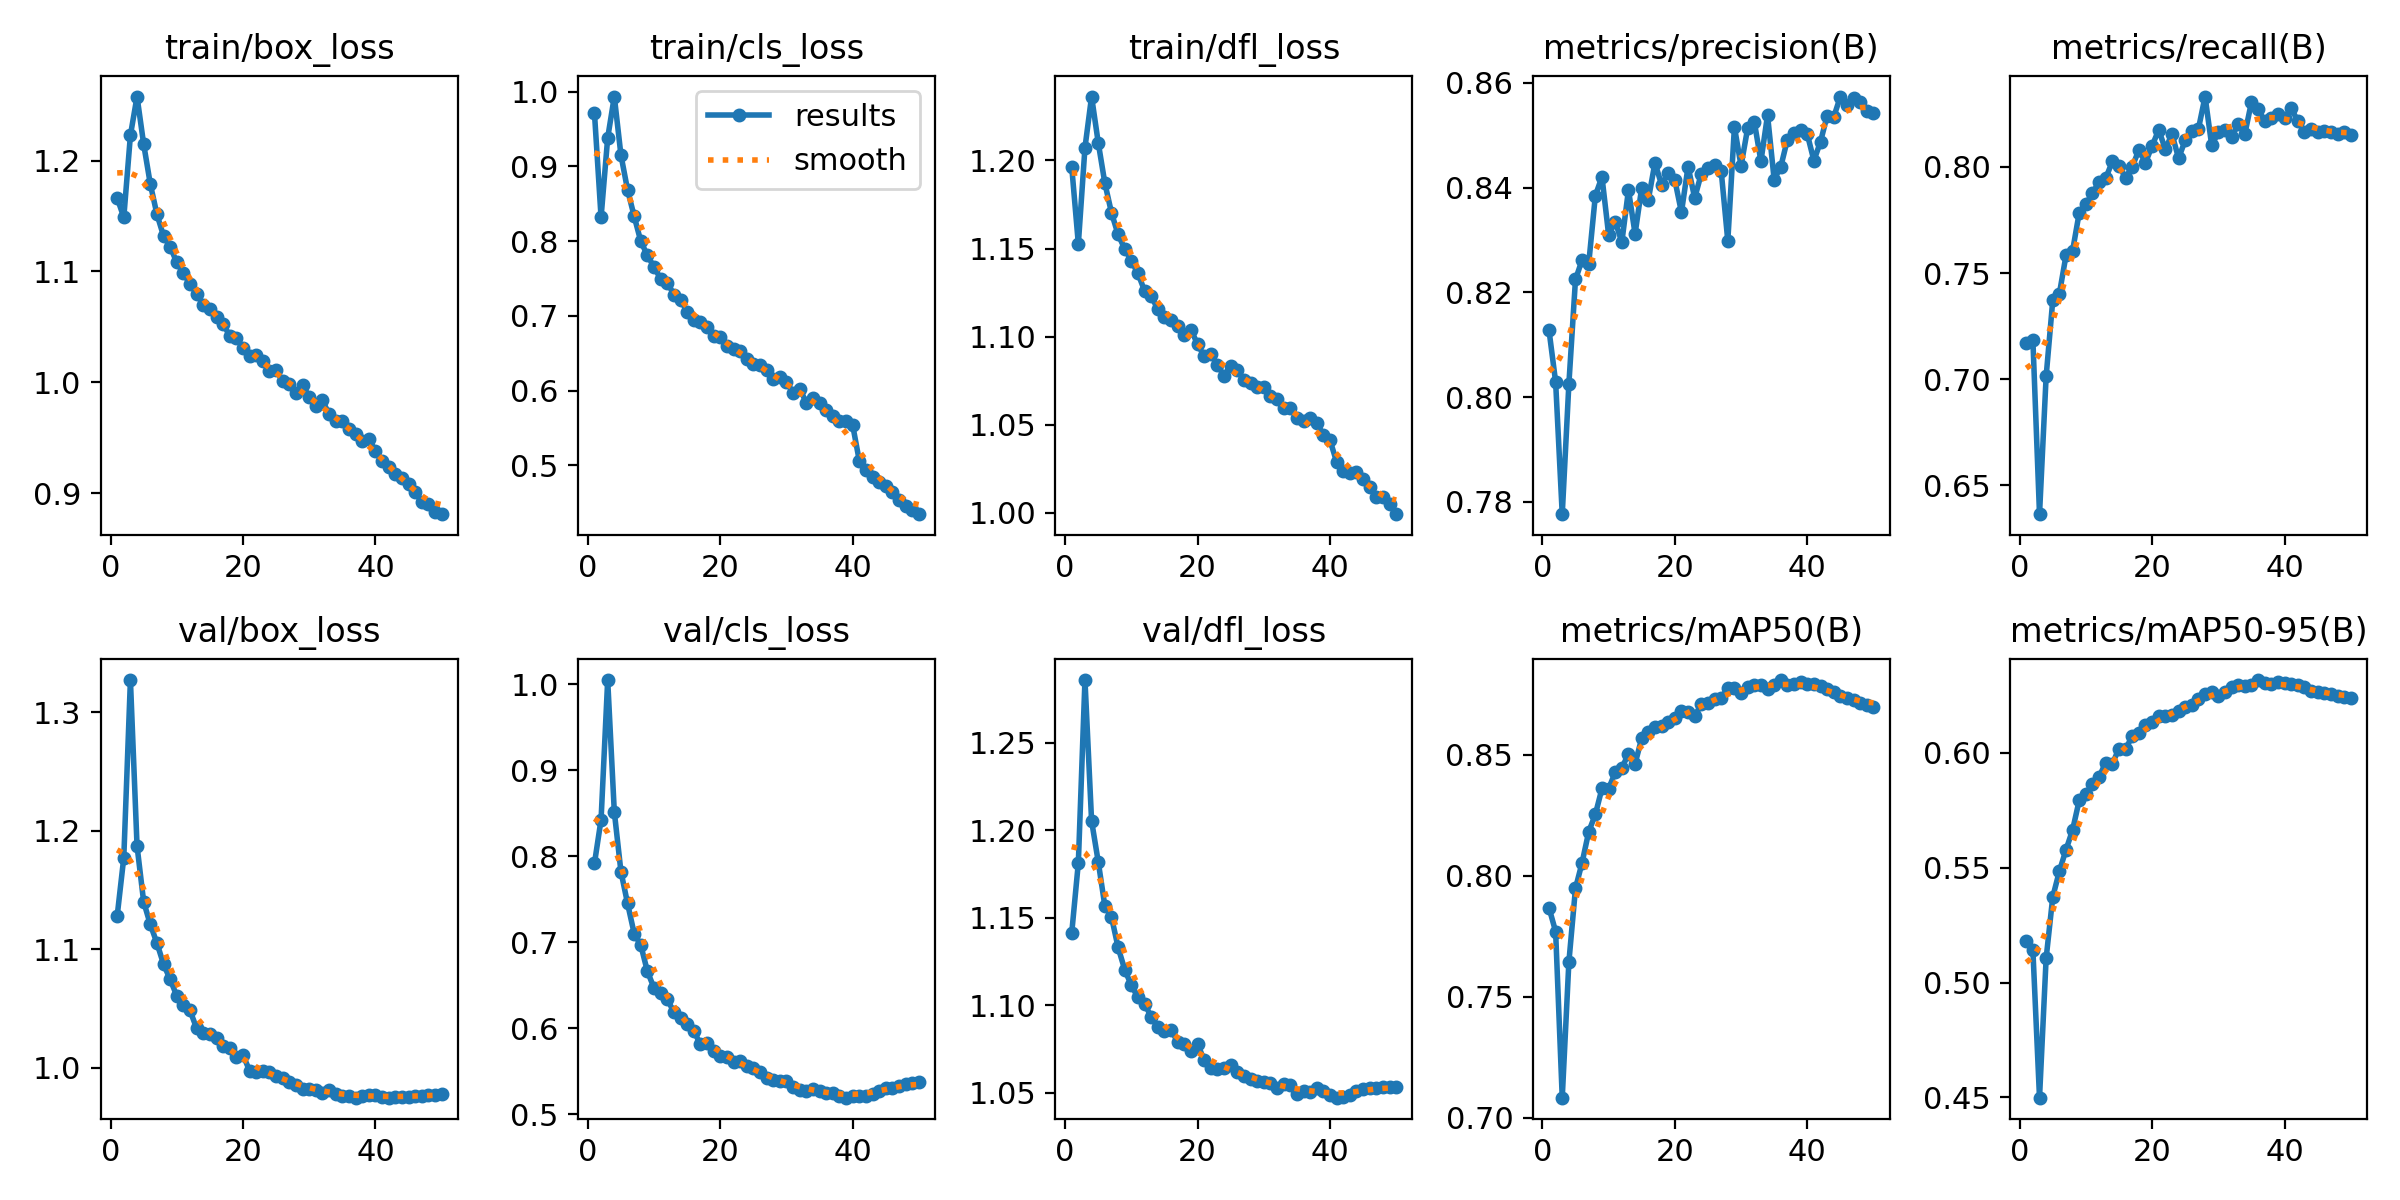

Source data for this figure (header and first rows):
epoch, time, train/box_loss, train/cls_loss, train/dfl_loss, metrics/precision(B), metrics/recall(B), metrics/mAP50(B), metrics/mAP50-95(B), val/box_loss, val/cls_loss, val/dfl_loss, lr/pg0, lr/pg1, lr/pg2
1, 668.2, 1.166, 0.9717, 1.196, 0.8128, 0.7168, 0.7868, 0.518, 1.128, 0.7917, 1.141, 0.00333, 0.00333, 0.00333
2, 1330, 1.149, 0.8319, 1.153, 0.8029, 0.7183, 0.777, 0.514, 1.177, 0.8428, 1.181, 0.006532, 0.006532, 0.006532
3, 1987, 1.223, 0.9382, 1.207, 0.7776, 0.6364, 0.7084, 0.4499, 1.327, 1.005, 1.286, 0.009601, 0.009601, 0.009601
4, 2642, 1.258, 0.9935, 1.236, 0.8024, 0.7014, 0.7643, 0.5106, 1.187, 0.8518, 1.205, 0.009406, 0.009406, 0.009406
5, 3297, 1.215, 0.9152, 1.21, 0.8225, 0.7372, 0.7948, 0.5373, 1.14, 0.7824, 1.182, 0.009208, 0.009208, 0.009208
6, 3953, 1.179, 0.8687, 1.187, 0.8262, 0.7403, 0.8054, 0.5485, 1.121, 0.7453, 1.157, 0.00901, 0.00901, 0.00901
7, 4608, 1.152, 0.8333, 1.17, 0.8255, 0.7583, 0.8182, 0.5578, 1.105, 0.7103, 1.151, 0.008812, 0.008812, 0.008812
8, 5263, 1.132, 0.7998, 1.158, 0.8385, 0.7606, 0.8253, 0.5665, 1.087, 0.6968, 1.133, 0.008614, 0.008614, 0.008614
9, 5918, 1.122, 0.781, 1.15, 0.842, 0.7785, 0.836, 0.5794, 1.075, 0.6662, 1.12, 0.008416, 0.008416, 0.008416
10, 6574, 1.108, 0.7654, 1.143, 0.831, 0.7824, 0.8358, 0.5823, 1.061, 0.6469, 1.111, 0.008218, 0.008218, 0.008218
11, 7230, 1.098, 0.7497, 1.136, 0.8335, 0.7877, 0.8427, 0.5864, 1.053, 0.6415, 1.105, 0.00802, 0.00802, 0.00802
12, 7885, 1.089, 0.7447, 1.126, 0.8296, 0.793, 0.8445, 0.5897, 1.048, 0.6339, 1.101, 0.007822, 0.007822, 0.007822
13, 8540, 1.08, 0.7285, 1.123, 0.8396, 0.7947, 0.8503, 0.5958, 1.033, 0.6189, 1.094, 0.007624, 0.007624, 0.007624
14, 9195, 1.07, 0.7218, 1.116, 0.8312, 0.8026, 0.8462, 0.5953, 1.03, 0.6124, 1.088, 0.007426, 0.007426, 0.007426
15, 9850, 1.066, 0.7055, 1.111, 0.84, 0.8002, 0.8568, 0.6019, 1.028, 0.6054, 1.085, 0.007228, 0.007228, 0.007228
16, 10505, 1.059, 0.6943, 1.11, 0.8377, 0.795, 0.8591, 0.6016, 1.025, 0.5967, 1.086, 0.00703, 0.00703, 0.00703
17, 11159, 1.053, 0.6923, 1.106, 0.8447, 0.8001, 0.8612, 0.6075, 1.019, 0.5818, 1.079, 0.006832, 0.006832, 0.006832
18, 11814, 1.042, 0.6848, 1.101, 0.8406, 0.8079, 0.8618, 0.6087, 1.016, 0.5826, 1.078, 0.006634, 0.006634, 0.006634
19, 12468, 1.04, 0.6732, 1.104, 0.8428, 0.802, 0.8635, 0.6122, 1.009, 0.5734, 1.074, 0.006436, 0.006436, 0.006436
20, 13123, 1.031, 0.6716, 1.096, 0.8415, 0.8099, 0.8651, 0.6135, 1.011, 0.5683, 1.078, 0.006238, 0.006238, 0.006238
21, 13778, 1.023, 0.66, 1.089, 0.8353, 0.8175, 0.8679, 0.6163, 0.9974, 0.5665, 1.069, 0.00604, 0.00604, 0.00604
22, 14433, 1.025, 0.6559, 1.09, 0.844, 0.8083, 0.8675, 0.6162, 0.9967, 0.5613, 1.064, 0.005842, 0.005842, 0.005842
23, 15087, 1.019, 0.653, 1.084, 0.838, 0.8155, 0.8659, 0.6163, 0.9973, 0.5617, 1.063, 0.005644, 0.005644, 0.005644
24, 15741, 1.01, 0.6424, 1.078, 0.8427, 0.8041, 0.8707, 0.6183, 0.9961, 0.5558, 1.064, 0.005446, 0.005446, 0.005446
25, 16396, 1.011, 0.6353, 1.084, 0.8438, 0.8125, 0.8713, 0.6201, 0.993, 0.5535, 1.066, 0.005248, 0.005248, 0.005248
26, 17051, 1.001, 0.6338, 1.081, 0.8442, 0.8167, 0.8728, 0.6211, 0.9913, 0.5487, 1.062, 0.00505, 0.00505, 0.00505
27, 17707, 0.9981, 0.6279, 1.075, 0.8432, 0.818, 0.8735, 0.6235, 0.9882, 0.5418, 1.06, 0.004852, 0.004852, 0.004852
28, 18363, 0.9906, 0.6157, 1.074, 0.8298, 0.8332, 0.8773, 0.6257, 0.9853, 0.5397, 1.058, 0.004654, 0.004654, 0.004654
29, 19018, 0.9976, 0.6188, 1.072, 0.8516, 0.8102, 0.8776, 0.6267, 0.9824, 0.5391, 1.057, 0.004456, 0.004456, 0.004456
30, 19674, 0.9868, 0.6114, 1.071, 0.8442, 0.8163, 0.8756, 0.6248, 0.9823, 0.5393, 1.056, 0.004258, 0.004258, 0.004258
31, 20328, 0.9789, 0.5973, 1.066, 0.8514, 0.8172, 0.8778, 0.6267, 0.9814, 0.5323, 1.056, 0.00406, 0.00406, 0.00406
32, 20984, 0.9836, 0.6029, 1.064, 0.8526, 0.8139, 0.8789, 0.6286, 0.9787, 0.5286, 1.053, 0.003862, 0.003862, 0.003862
33, 21639, 0.9712, 0.5836, 1.06, 0.845, 0.8202, 0.8789, 0.6294, 0.9811, 0.5266, 1.055, 0.003664, 0.003664, 0.003664
34, 22294, 0.965, 0.5904, 1.059, 0.8538, 0.8154, 0.8772, 0.6292, 0.9778, 0.5295, 1.054, 0.003466, 0.003466, 0.003466
35, 22949, 0.9652, 0.5837, 1.054, 0.8415, 0.8305, 0.8789, 0.6296, 0.9766, 0.5276, 1.049, 0.003268, 0.003268, 0.003268
36, 23605, 0.9574, 0.5742, 1.052, 0.844, 0.8273, 0.8808, 0.6318, 0.9765, 0.5247, 1.051, 0.00307, 0.00307, 0.00307
37, 24261, 0.9535, 0.566, 1.054, 0.8492, 0.8215, 0.8787, 0.6303, 0.9748, 0.5247, 1.051, 0.002872, 0.002872, 0.002872
38, 24916, 0.9469, 0.5599, 1.051, 0.8505, 0.823, 0.8791, 0.63, 0.976, 0.5214, 1.053, 0.002674, 0.002674, 0.002674
39, 25571, 0.9492, 0.5598, 1.044, 0.851, 0.8249, 0.8799, 0.6309, 0.9773, 0.5194, 1.051, 0.002476, 0.002476, 0.002476
40, 26226, 0.9378, 0.5536, 1.041, 0.8502, 0.823, 0.8789, 0.6303, 0.9771, 0.5217, 1.049, 0.002278, 0.002278, 0.002278
41, 26881, 0.9291, 0.5058, 1.029, 0.8452, 0.8276, 0.8793, 0.6301, 0.9755, 0.5217, 1.047, 0.00208, 0.00208, 0.00208
42, 27536, 0.9231, 0.4944, 1.024, 0.8488, 0.8217, 0.8784, 0.6298, 0.9748, 0.5217, 1.048, 0.001882, 0.001882, 0.001882
43, 28190, 0.9177, 0.4848, 1.022, 0.8537, 0.8165, 0.8769, 0.6285, 0.9753, 0.5237, 1.049, 0.001684, 0.001684, 0.001684
44, 28846, 0.9133, 0.4773, 1.023, 0.8535, 0.8177, 0.8757, 0.6272, 0.9752, 0.5274, 1.051, 0.001486, 0.001486, 0.001486
45, 29501, 0.9083, 0.4727, 1.019, 0.8574, 0.8164, 0.8741, 0.6265, 0.9754, 0.5303, 1.052, 0.001288, 0.001288, 0.001288
46, 30156, 0.9011, 0.464, 1.015, 0.8558, 0.8169, 0.8734, 0.6262, 0.976, 0.5307, 1.053, 0.00109, 0.00109, 0.00109
47, 30810, 0.8918, 0.4536, 1.009, 0.8571, 0.8164, 0.8724, 0.6256, 0.9765, 0.533, 1.053, 0.000892, 0.000892, 0.000892
48, 31464, 0.8905, 0.4463, 1.009, 0.8563, 0.8155, 0.8711, 0.6248, 0.977, 0.5356, 1.053, 0.000694, 0.000694, 0.000694
49, 32118, 0.8828, 0.4398, 1.005, 0.8547, 0.8165, 0.8705, 0.6245, 0.977, 0.5364, 1.053, 0.000496, 0.000496, 0.000496
50, 32772, 0.881, 0.4348, 0.9992, 0.8542, 0.8152, 0.8697, 0.6239, 0.9776, 0.538, 1.053, 0.000298, 0.000298, 0.000298
